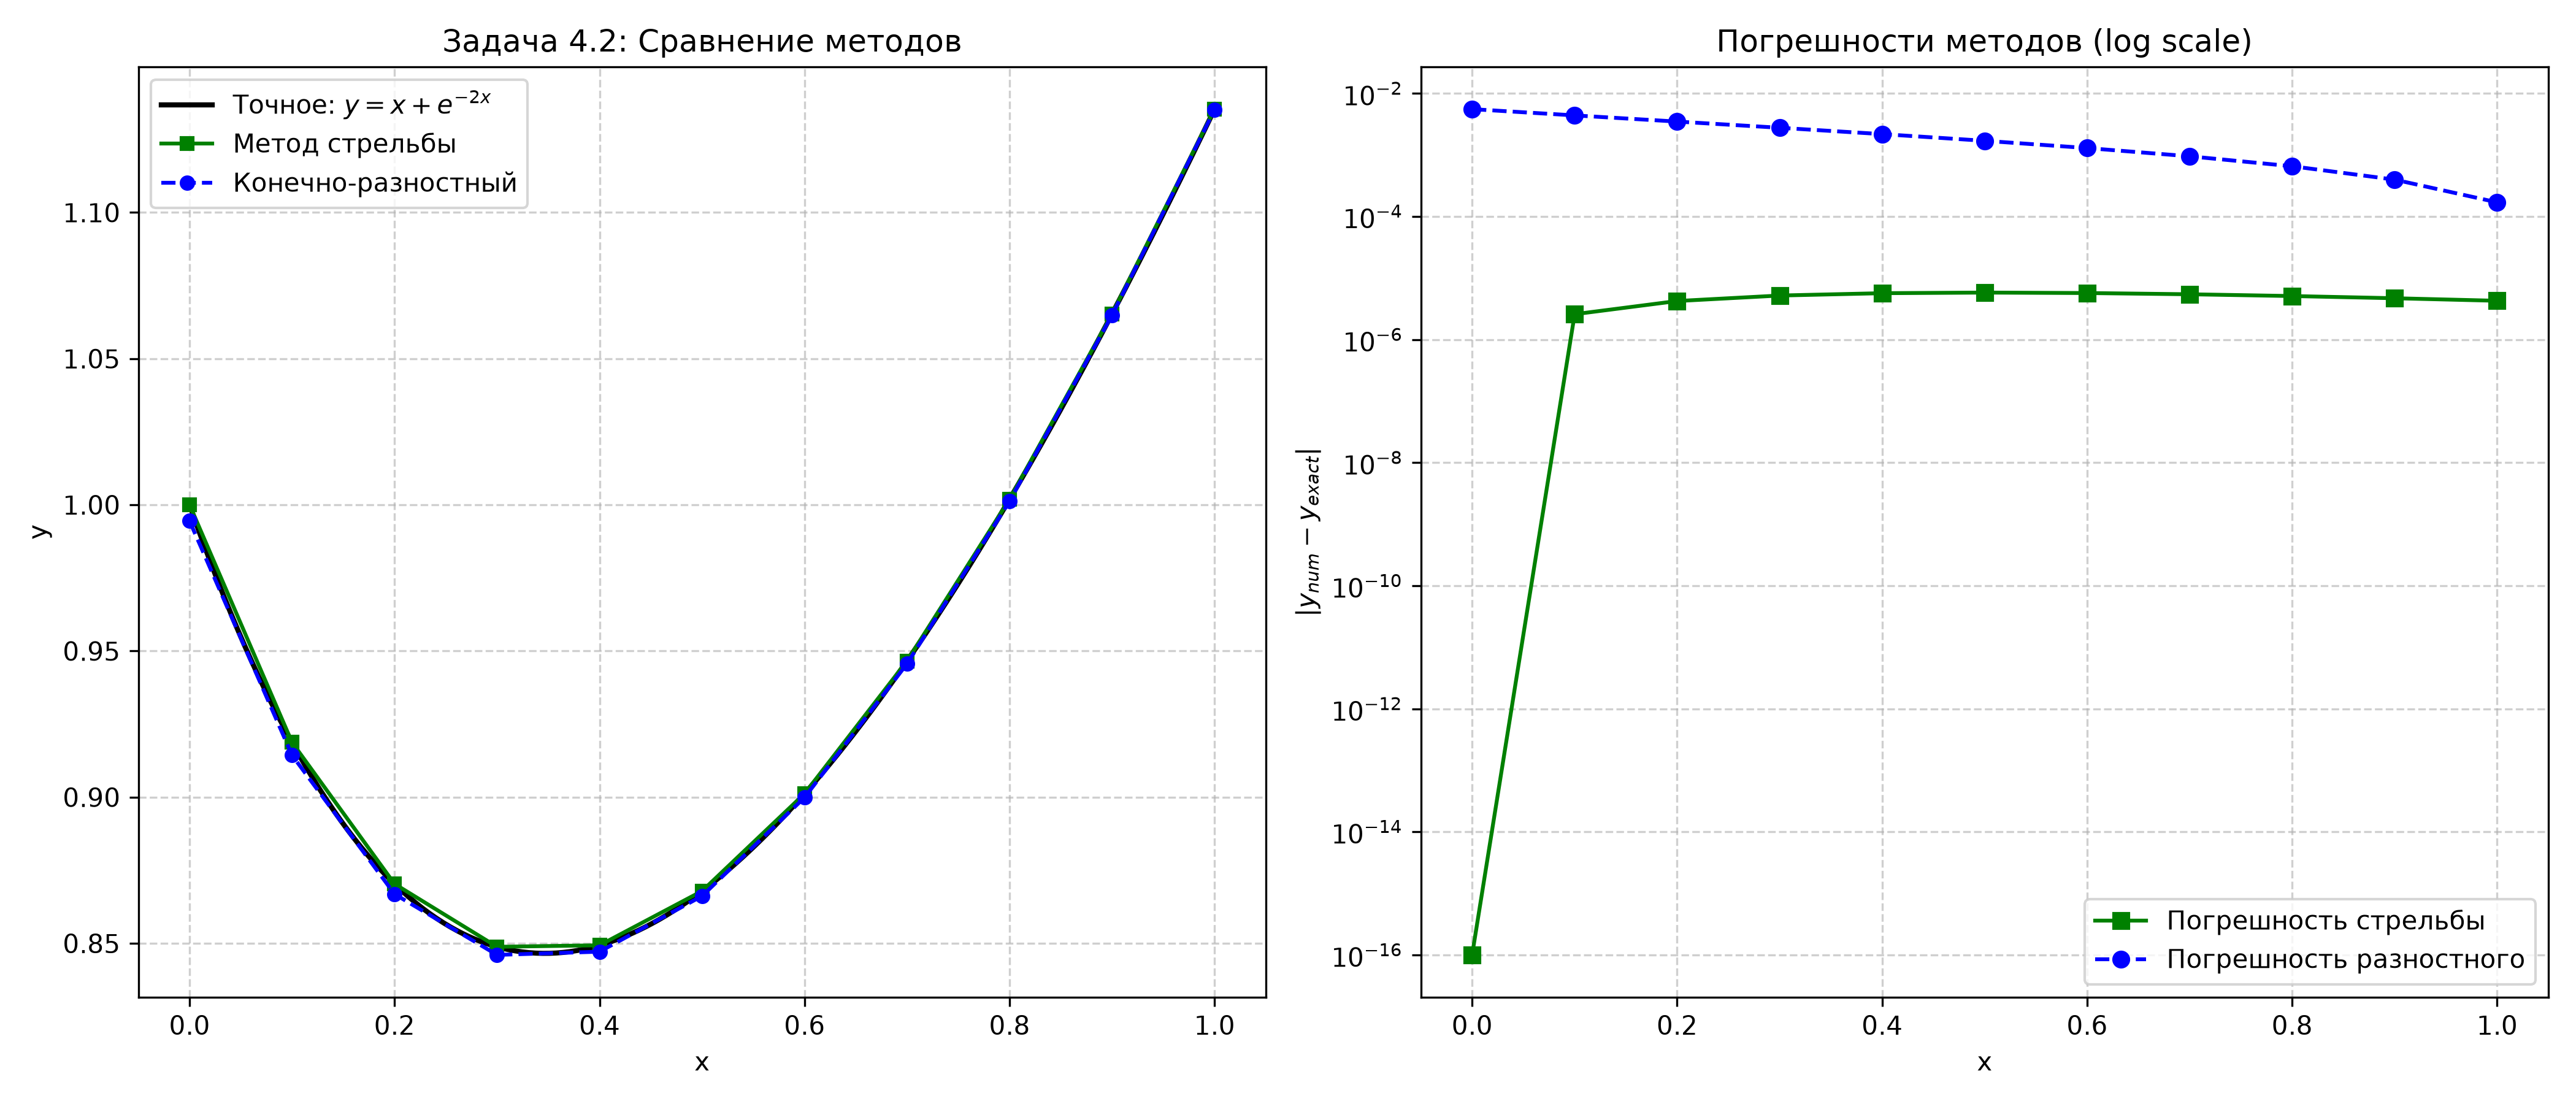

Source data for this figure (header and first rows):
x, exact, shoot, fd, shoot_err, fd_err
0.000000, 1, 1, 0.9945, 0.000000e+00, 5.546417e-03
0.1, 0.9187, 0.9187, 0.9143, 2.580255e-06, 4.388098e-03
0.2, 0.8703, 0.8703, 0.8668, 4.225075e-06, 3.483284e-03
0.3, 0.8488, 0.8488, 0.846, 5.188807e-06, 2.762751e-03
0.4, 0.8493, 0.8493, 0.8471, 5.664323e-06, 2.178499e-03
0.5, 0.8679, 0.8679, 0.8662, 5.796954e-06, 1.696669e-03
0.6, 0.9012, 0.9012, 0.8999, 5.695382e-06, 1.293013e-03
0.7, 0.9466, 0.9466, 0.9456, 5.440157e-06, 9.499147e-04
0.8, 1.002, 1.002, 1.001, 5.090321e-06, 6.543881e-04
0.9, 1.065, 1.065, 1.065, 4.688560e-06, 3.967287e-04
1, 1.135, 1.135, 1.135, 4.265194e-06, 1.695787e-04
